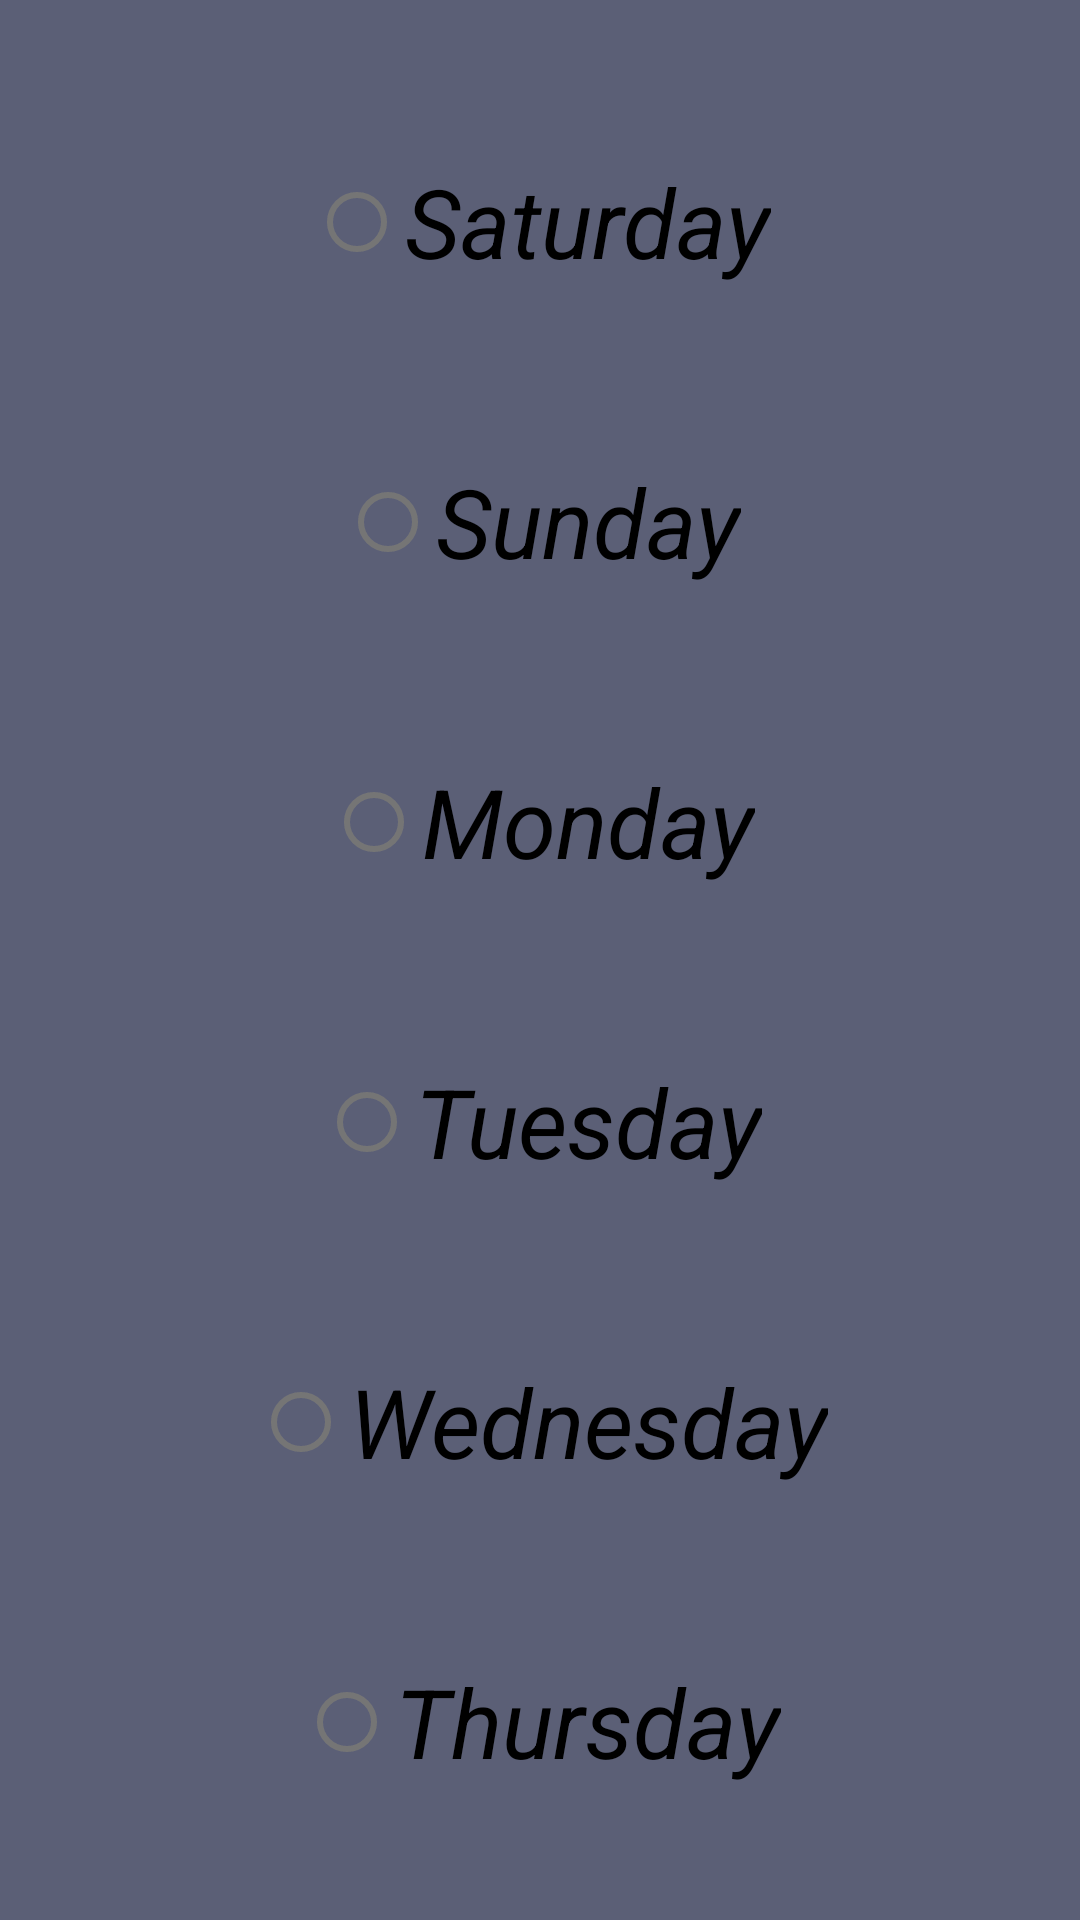

Android layout source for this screen:
<!-- AndroidManifest.xml: application theme Theme.PGM -->
<!-- res/layout/activity_days.xml -->
<?xml version="1.0" encoding="utf-8"?>
<androidx.constraintlayout.widget.ConstraintLayout xmlns:android="http://schemas.android.com/apk/res/android"
    xmlns:app="http://schemas.android.com/apk/res-auto"
    xmlns:tools="http://schemas.android.com/tools"
    android:layout_width="match_parent"
    android:layout_height="match_parent"
    android:background="@color/gray"
    tools:context=".DaysActivity">

    <RadioButton
        android:id="@+id/radioButtonSat"
        android:layout_width="wrap_content"
        android:layout_height="wrap_content"
        android:layout_marginTop="50dp"
        android:text="@string/saturday"
        android:textSize="32sp"
        android:textStyle="italic"
        android:clickable="false"
        app:layout_constraintEnd_toEndOf="parent"
        app:layout_constraintStart_toStartOf="parent"
        app:layout_constraintTop_toTopOf="parent" />

    <RadioButton
        android:id="@+id/radioButtonSun"
        android:layout_width="wrap_content"
        android:layout_height="wrap_content"
        android:layout_marginTop="150dp"
        android:text="@string/sunday"
        android:textSize="32sp"
        android:textStyle="italic"
        android:clickable="false"
        app:layout_constraintEnd_toEndOf="parent"
        app:layout_constraintStart_toStartOf="parent"
        app:layout_constraintTop_toTopOf="parent" />

    <RadioButton
        android:id="@+id/radioButtonMon"
        android:layout_width="wrap_content"
        android:layout_height="wrap_content"
        android:layout_marginTop="250dp"
        android:text="@string/monday"
        android:textSize="32sp"
        android:textStyle="italic"
        android:clickable="false"
        app:layout_constraintEnd_toEndOf="parent"
        app:layout_constraintStart_toStartOf="parent"
        app:layout_constraintTop_toTopOf="parent" />
    <RadioButton
        android:id="@+id/radioButtonTue"
        android:layout_width="wrap_content"
        android:layout_height="wrap_content"
        android:layout_marginTop="350dp"
        android:text="@string/tuesday"
        android:textSize="32sp"
        android:textStyle="italic"
        android:clickable="false"
        app:layout_constraintEnd_toEndOf="parent"
        app:layout_constraintStart_toStartOf="parent"
        app:layout_constraintTop_toTopOf="parent" />
    <RadioButton
        android:id="@+id/radioButtonWed"
        android:layout_width="wrap_content"
        android:layout_height="wrap_content"
        android:layout_marginTop="450dp"
        android:text="@string/wednesday"
        android:textSize="32sp"
        android:textStyle="italic"
        android:clickable="false"
        app:layout_constraintEnd_toEndOf="parent"
        app:layout_constraintStart_toStartOf="parent"
        app:layout_constraintTop_toTopOf="parent" />
    <RadioButton
        android:id="@+id/radioButtonThu"
        android:layout_width="wrap_content"
        android:layout_height="wrap_content"
        android:layout_marginTop="550dp"
        android:text="@string/thursday"
        android:textSize="32sp"
        android:textStyle="italic"
        android:clickable="false"
        app:layout_constraintEnd_toEndOf="parent"
        app:layout_constraintStart_toStartOf="parent"
        app:layout_constraintTop_toTopOf="parent" />
    <RadioButton
        android:id="@+id/radioButton"
        android:layout_width="wrap_content"
        android:layout_height="wrap_content"
        android:layout_marginTop="650dp"
        android:text="@string/saturday"
        android:textSize="32sp"
        android:textStyle="italic"
        android:clickable="false"
        app:layout_constraintEnd_toEndOf="parent"
        app:layout_constraintStart_toStartOf="parent"
        app:layout_constraintTop_toTopOf="parent" />
</androidx.constraintlayout.widget.ConstraintLayout>
<!-- resources referenced by this layout -->
<resources>
  <color name="gray">#5B5F76</color>
  <string name="monday">Monday</string>
  <string name="saturday">Saturday</string>
  <string name="sunday">Sunday</string>
  <string name="thursday">Thursday</string>
  
      &gt;
  <string name="tuesday">Tuesday</string>
  <string name="wednesday">Wednesday</string>
  <style name="Theme.PGM" parent="Theme.MaterialComponents.DayNight.NoActionBar">
          
          <item name="colorPrimary">@color/purple_500</item>
          <item name="colorPrimaryVariant">@color/purple_700</item>
          <item name="colorOnPrimary">@color/white</item>
          
          <item name="colorSecondary">@color/teal_200</item>
          <item name="colorSecondaryVariant">@color/teal_700</item>
          <item name="colorOnSecondary">@color/black</item>
          
          <item name="android:statusBarColor" tools:targetApi="l">?attr/colorPrimaryVariant</item>
          
      </style>
  <color name="purple_500">#FF6200EE</color>
  <color name="purple_700">#FF3700B3</color>
  <color name="white">#FFFFFFFF</color>
  <color name="teal_200">#FF03DAC5</color>
  <color name="teal_700">#FF018786</color>
  <color name="black">#FF000000</color>
</resources>
